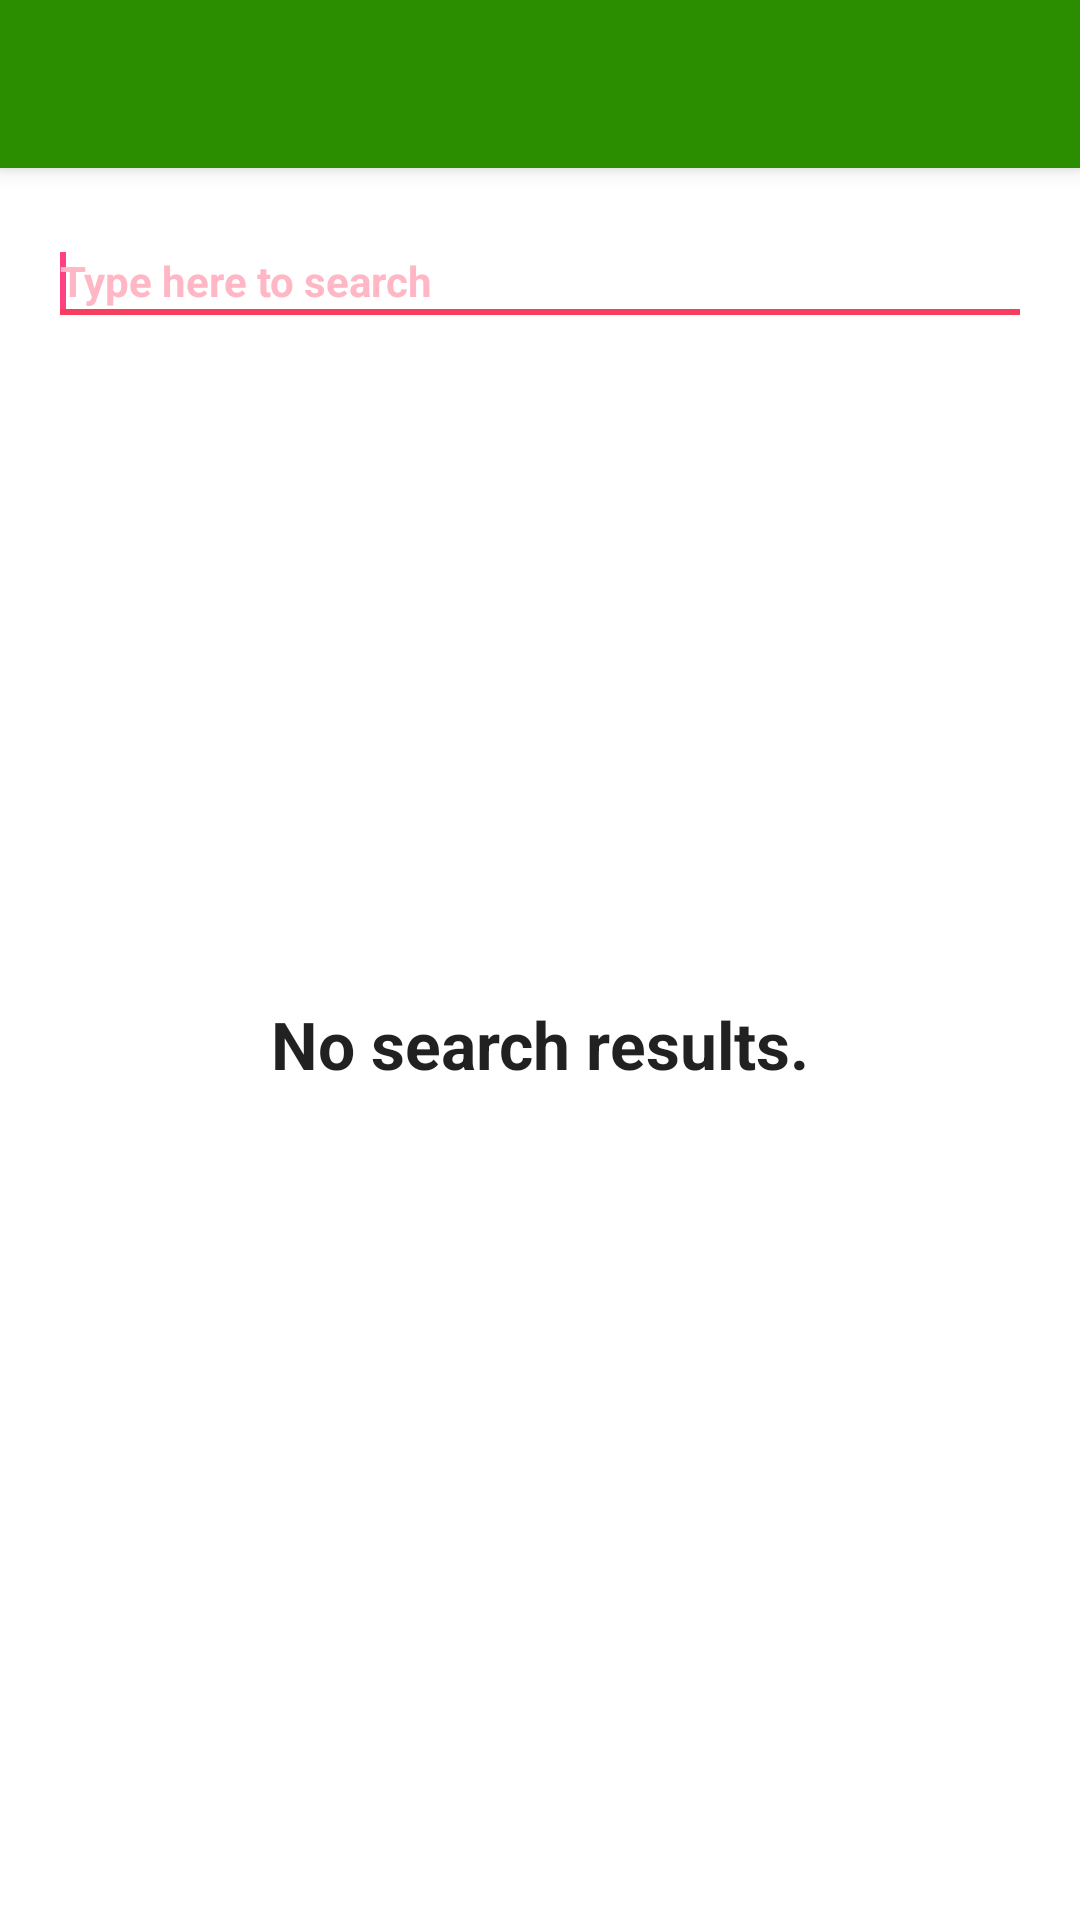

This screen was rendered from an Android layout file. Write that file and the resources it references.
<!-- AndroidManifest.xml: application theme AppTheme -->
<!-- res/layout/app_bar_search.xml -->
<?xml version="1.0" encoding="utf-8"?>
<android.support.design.widget.CoordinatorLayout xmlns:android="http://schemas.android.com/apk/res/android"
    xmlns:app="http://schemas.android.com/apk/res-auto"
    xmlns:tools="http://schemas.android.com/tools"
    android:layout_width="match_parent"
    android:layout_height="match_parent"
    android:fitsSystemWindows="true"
    tools:context="edu.dartmouth.cs.hci.foodstar.ui.activity.SearchActivity">

    <android.support.design.widget.AppBarLayout
        android:layout_width="match_parent"
        android:layout_height="wrap_content"
        android:theme="@style/AppTheme.AppBarOverlay">

        <android.support.v7.widget.Toolbar
            android:id="@+id/toolbar"
            android:layout_width="match_parent"
            android:layout_height="?attr/actionBarSize"
            android:background="?attr/colorPrimary"
            app:popupTheme="@style/AppTheme.PopupOverlay">

        </android.support.v7.widget.Toolbar>

    </android.support.design.widget.AppBarLayout>

    <include layout="@layout/content_search" />

</android.support.design.widget.CoordinatorLayout>
<!-- res/layout/content_search.xml (included above) -->
<?xml version="1.0" encoding="utf-8"?>
<RelativeLayout xmlns:android="http://schemas.android.com/apk/res/android"
    xmlns:app="http://schemas.android.com/apk/res-auto"
    xmlns:tools="http://schemas.android.com/tools"
    android:layout_width="match_parent"
    android:layout_height="match_parent"
    android:paddingBottom="@dimen/activity_vertical_margin"
    android:paddingLeft="@dimen/activity_horizontal_margin"
    android:paddingRight="@dimen/activity_horizontal_margin"
    android:paddingTop="@dimen/activity_vertical_margin"
    app:layout_behavior="@string/appbar_scrolling_view_behavior"
    tools:context="edu.dartmouth.cs.hci.foodstar.ui.activity.SearchActivity"
    tools:showIn="@layout/app_bar_search"
    android:background="#FFF">

    <EditText
        android:id="@+id/edtSearch"
        style="@android:style/Widget.Material.SearchView"
        android:layout_width="match_parent"
        android:layout_height="40dp"
        android:hint="@string/start_typing_search"
        android:imeOptions="actionSearch"
        android:inputType="text"
        android:textColor="@color/pink4"
        android:textColorHint="@color/pink6"
        android:textStyle="bold"
        android:backgroundTint="@color/pink4"
        >

        <requestFocus />
    </EditText>

    <GridView
        android:id="@+id/gvSearchResults"
        android:layout_width="match_parent"
        android:layout_height="match_parent"
        android:layout_below="@+id/edtSearch"
        android:layout_centerInParent="true"
        android:numColumns="@integer/columns_home"
        android:padding="5dp"></GridView>

    <TextView
        android:id="@+id/txtEmptyView"
        android:layout_width="wrap_content"
        android:layout_height="wrap_content"
        android:layout_centerInParent="true"
        android:padding="5dp"
        android:text="@string/empty_search_content"
        android:textAppearance="@android:style/TextAppearance.Large"
        android:textStyle="bold" />
</RelativeLayout>
<!-- resources referenced by this layout -->
<resources>
  <color name="pink4">#F73E5F</color>
  <color name="pink6">#FFB7C5</color>
  <dimen name="activity_horizontal_margin">16dp</dimen>
  <dimen name="activity_vertical_margin">16dp</dimen>
  <integer name="columns_home">2</integer>
  <string name="empty_search_content">No search results.</string>
  <string name="start_typing_search">Type here to search</string>
  <style name="AppTheme.AppBarOverlay" parent="ThemeOverlay.AppCompat.Dark.ActionBar" />
  <style name="AppTheme.PopupOverlay" parent="ThemeOverlay.AppCompat.Light" />
  <style name="AppTheme" parent="Theme.AppCompat.Light.DarkActionBar">
          
          <item name="colorPrimary">@color/green3</item>
          <item name="colorPrimaryDark">@color/colorPrimaryDark</item>
          <item name="colorAccent">@color/colorAccent</item>
          <item name="android:screenOrientation">portrait</item>
      </style>
  <color name="green3">#2B8E00</color>
  <color name="colorPrimaryDark">#2B8E00</color>
  <color name="colorAccent">#FF4081</color>
</resources>
